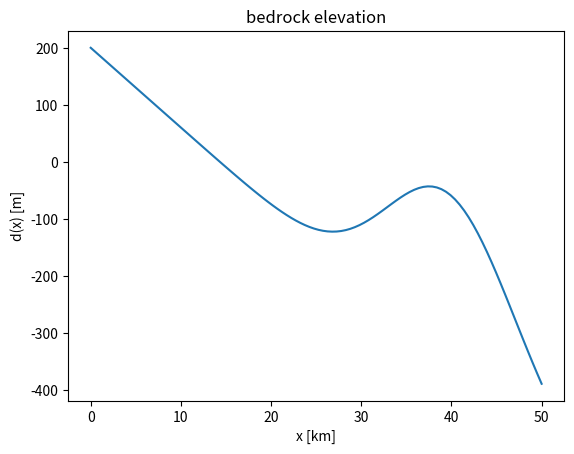
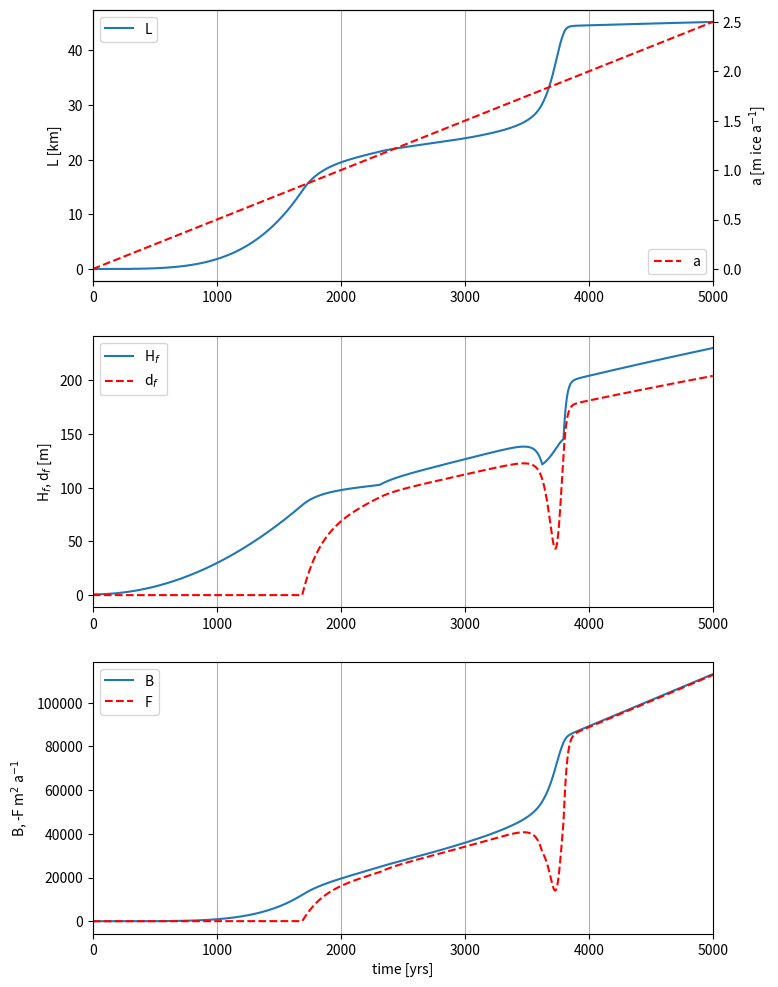
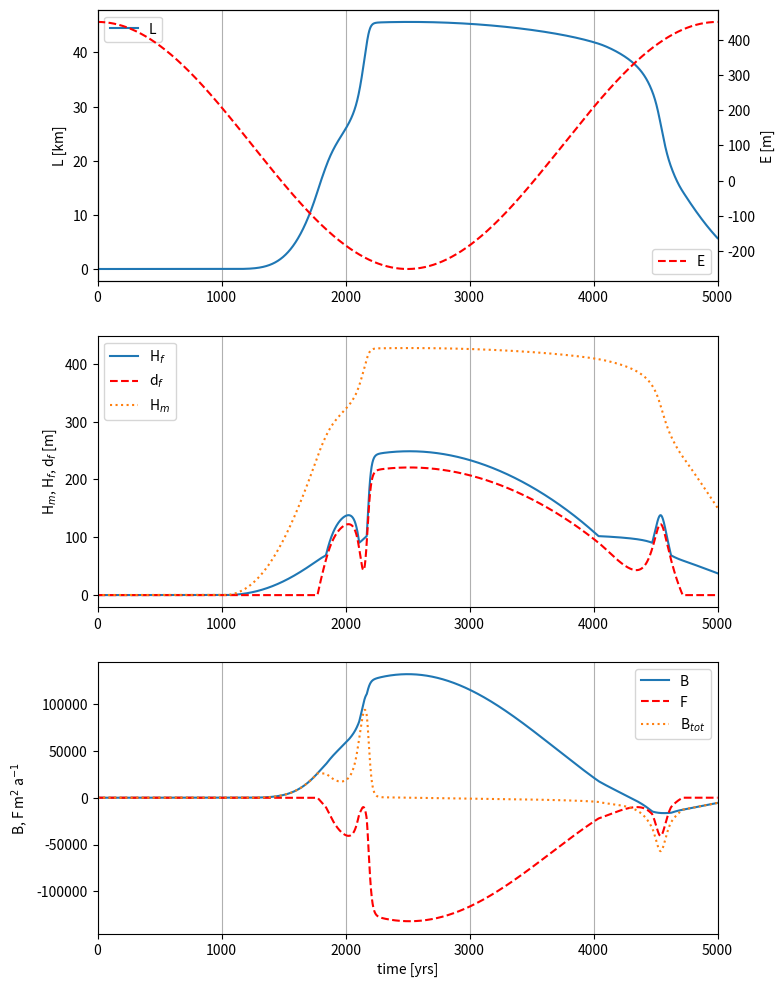

These charts were generated, in order, by the following Python code:
import numpy as np
import matplotlib.pyplot as plt

def d(x,d0 = 200, s =0.014, lam =300,xs = 40000,sigma = 10000):
	# bedrock elevation
	# d0,lam,xs,sigma in meters
	return d0 -s*x+lam*np.exp(-((x-xs)/sigma)**2)

def plot_bedrock():
	#horizontal coordinates
	x = np.linspace(0,50000, num = 100) #m

	#plot elevation
	plt.figure()
	plt.plot(x/1000,d(x))
	plt.xlabel("x [km]")
	plt.ylabel("d(x) [m]")
	plt.title("bedrock elevation")
	plt.show()
	
def case_1():

	# parameters of glacier
	eps = 1
	delta = 1.127
	alpha_m = 2 # m**0.5
	alpha_f = 0.7 # m**0.5
	c = 2.4 # 1/a
	
	# time 
	t = np.linspace(0,5000,5000) # years
	
	# initialize variables
	L = np.zeros(t.shape)
	a = np.zeros(t.shape)

	# inital glacier length and accumulation rate
	L[0] = 1 # m
	a[0] = 0 # m/yr
	
	# time loop
	for i in range(t.shape[0]-1):
		
		# front height
		H_f = np.max([alpha_f*np.sqrt(L[i]), -eps*delta*d(L[i])]) # m
	
		# mass balance
		F = np.min([0,c*d(L[i])*H_f])
		B = a[i]*L[i]
	
		dLdt = 2*(B+F)/(3*alpha_m)*L[i]**-0.5 # m/a
	
		# new glacier length
		L[i+1] = L[i] + dLdt * (t[i+1]-t[i])
		
		# new accumulation rate
		a[i+1] = a[i]+0.0005*(t[i+1]-t[i])
	
	# plot results	
	fig = plt.figure(figsize = (8,12))
	ax1 = fig.add_subplot(311)
	ax1.plot(t,L/1000, label = "L")
	ax1.xaxis.grid(True)
	ax1.set_xlim([0,5000])
	ax1.set_ylabel("L [km]")
	ax1.legend(loc = 2)
	ax2 = ax1.twinx()
	ax2.plot(t,a,linestyle = 'dashed', color = 'red', label ="a")
	ax2.set_ylabel("a [m ice a$^{-1}$]")
	ax2.legend(loc = 4)
	
	ax3 = fig.add_subplot(312)
	ax3.plot(t, np.max([alpha_f*np.sqrt(L), -eps*delta*d(L)],axis = 0), label = "H$_f$")
	ax3.set_ylabel("H$_f$, d$_f$ [m]")
	ax3.plot(t, [-np.min([0,d(Li)]) for Li in L], label = "d$_f$", linestyle = 'dashed', color = 'red')
	ax3.set_xlim([0,5000])
	ax3.xaxis.grid(True)
	ax3.legend()
	
	ax4 = fig.add_subplot(313)
	ax4.plot(t,a*L, label = "B")
	ax4.plot(t,[-np.min([0,c*d(Li)*np.max([alpha_f*np.sqrt(Li), -eps*delta*d(Li)])]) for Li in L], label = "F", linestyle = 'dashed', color = 'red')
	ax4.legend()
	ax4.set_xlabel("time [yrs]")
	ax4.set_ylabel("B, -F m$^2$ a$^{-1}$")
	ax4.set_xlim([0,5000])
	ax4.xaxis.grid(True)
	plt.show()

def case_2():
		
	# parameters of glacier
	eps = 1
	delta = 1.127
	alpha_m = 2 # m**0.5
	alpha_f = 0.5 # m**0.5
	c = 2.4 # 1/a
	beta = 0.005 # years
	
	E0 = 100 # m
	A_E = 350 # m
	P_E = 5000 # years
	
	# time 
	t = np.linspace(0,5000,5000) # years
	
	# initialize variables
	L = np.zeros(t.shape)

	# inital glacier length
	L[0] = 1 # m
	
	# equilibrium line
	E = E0 + A_E*np.sin(2*np.pi*t/P_E + np.pi/2)
	
	# time loop
	for i in range(t.shape[0]-1):
		
		# front height
		H_f = np.max([alpha_f*np.sqrt(L[i]), -eps*delta*d(L[i])]) # m
	
		# mean height
		H_m = alpha_m*np.sqrt(L[i]) # m	
		h_m = (d(0)+d(L[i])+H_m+H_f)/2 # m
		
		# mass balance
		F = np.min([0,c*d(L[i])*H_f])
		B = beta*(h_m-E[i])*L[i]
	
		dLdt = 2*(B+F)/(3*alpha_m)*L[i]**-0.5 # m/a
	
		# new glacier length
		L[i+1] = L[i] + dLdt * (t[i+1]-t[i])
		
		# prevent glacier length from becoming negative
		if L[i+1]<=0:
			L[i+1] = 0.01
	
	# plot results	
	fig = plt.figure(figsize = (8,12))
	ax1 = fig.add_subplot(311)
	ax1.plot(t,L/1000, label = "L")
	ax1.xaxis.grid(True)
	ax1.set_xlim([0,5000])
	ax1.set_ylabel("L [km]")
	ax1.legend(loc = 2)
	ax2 = ax1.twinx()
	ax2.plot(t,E,linestyle = 'dashed', color = 'red', label ="E")
	ax2.set_ylabel("E [m]")
	ax2.legend(loc = 4)
		
	ax3 = fig.add_subplot(312)
	ax3.plot(t, np.max([alpha_f*np.sqrt(L), -eps*delta*d(L)],axis = 0), label = "H$_f$")
	ax3.set_ylabel("H$_m$, H$_f$, d$_f$ [m]")
	ax3.plot(t, [-np.min([0,d(Li)]) for Li in L], label = "d$_f$", linestyle = 'dashed', color = 'red')
	ax3.plot(t, alpha_m*np.sqrt(L), linestyle = 'dotted', label = "H$_m$")
	ax3.set_xlim([0,5000])
	ax3.xaxis.grid(True)
	ax3.legend()
	
	B = beta*((d(0)+d(L)+np.max([alpha_f*np.sqrt(L), -eps*delta*d(L)], axis = 0)+alpha_m*np.sqrt(L))/2-E)*L
	F = np.array([np.min([0,c*d(Li)*np.max([alpha_f*np.sqrt(Li), -eps*delta*d(Li)])]) for Li in L])
	ax4 = fig.add_subplot(313)
	ax4.plot(t,B, label = "B")
	ax4.plot(t,F, label = "F", linestyle = 'dashed', color = 'red')
	ax4.plot(t, B+F, label = "B$_{tot}$", linestyle = 'dotted')
	ax4.legend()
	ax4.set_xlabel("time [yrs]")
	ax4.set_ylabel("B, F m$^2$ a$^{-1}$")
	ax4.set_xlim([0,5000])
	ax4.xaxis.grid(True)
	plt.show()

	
def main():
	plot_bedrock()
	case_1()
	case_2()
	
if __name__ == "__main__":
    main()
